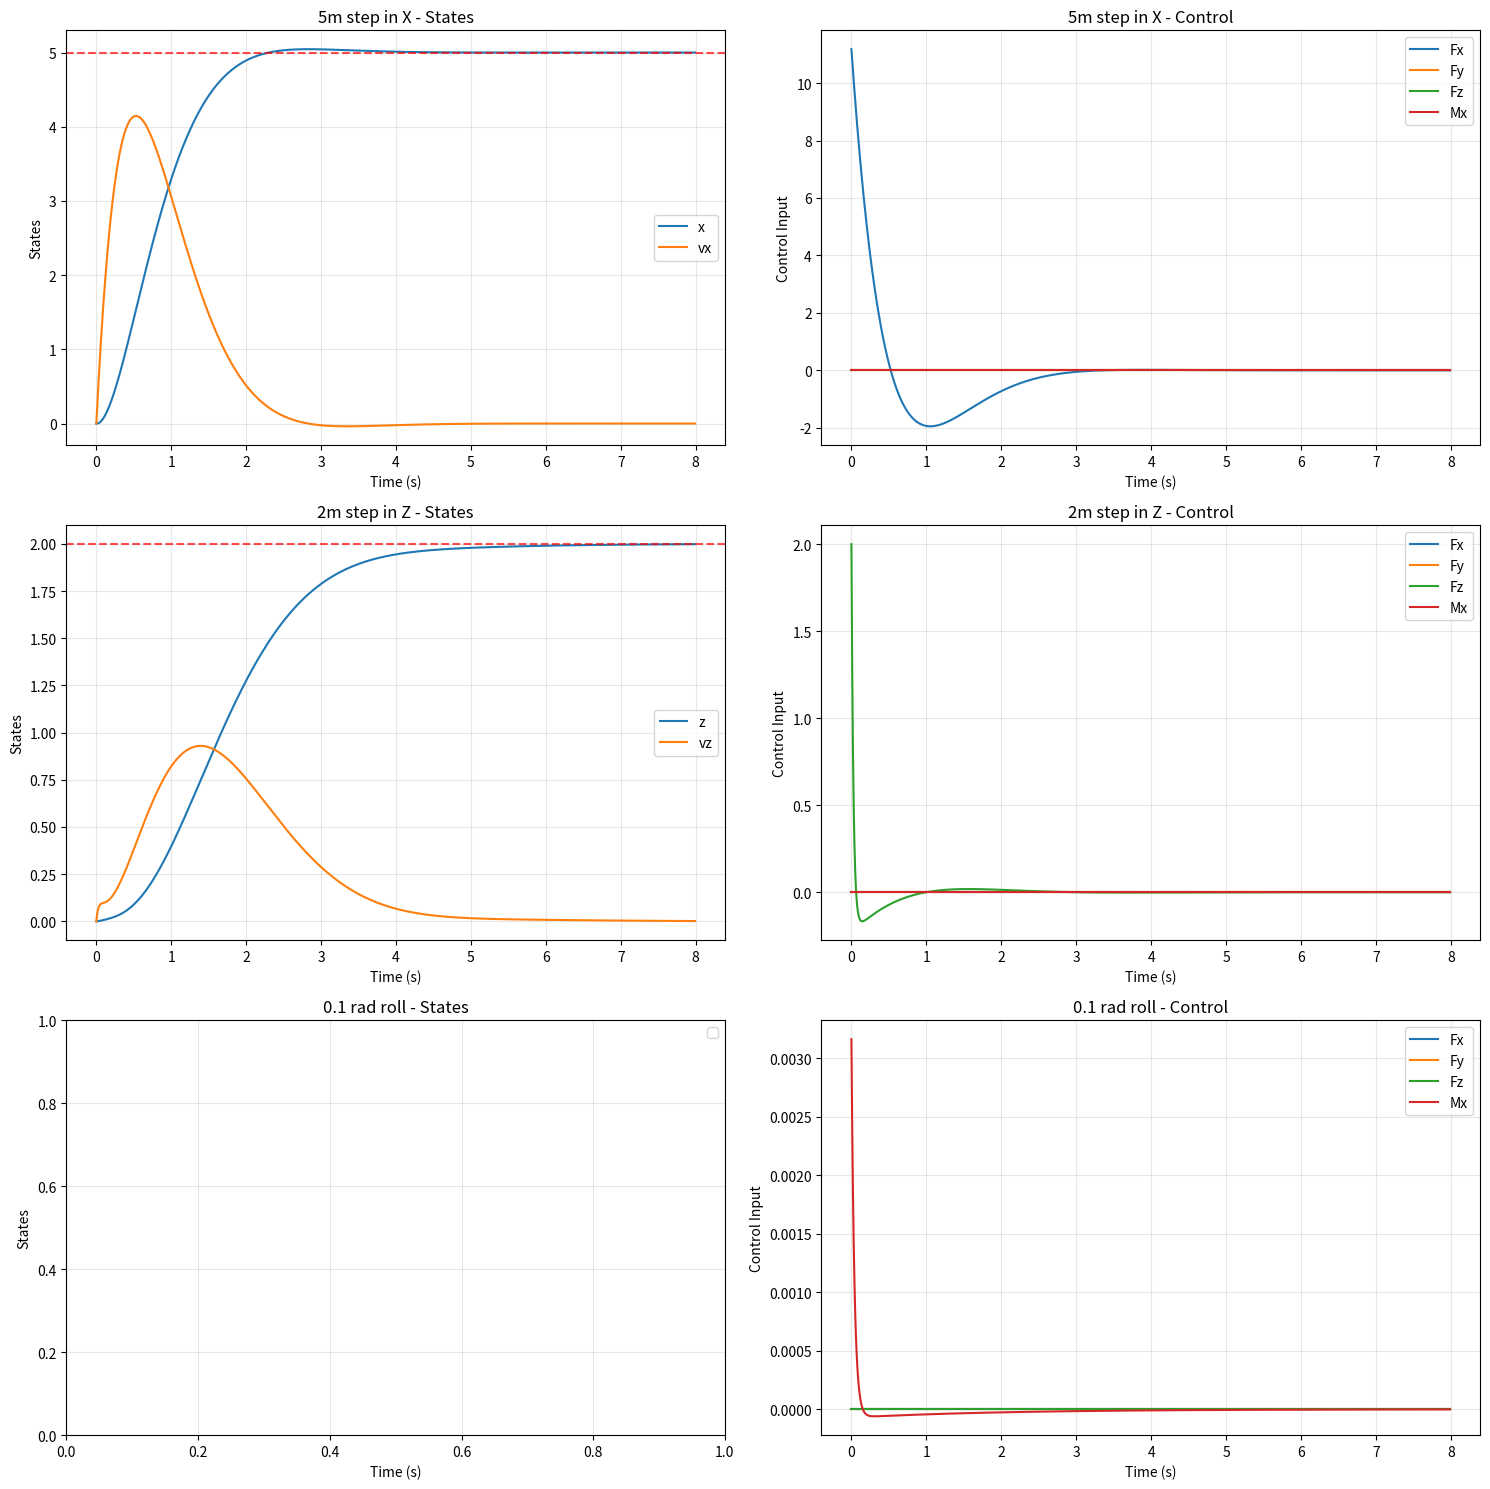
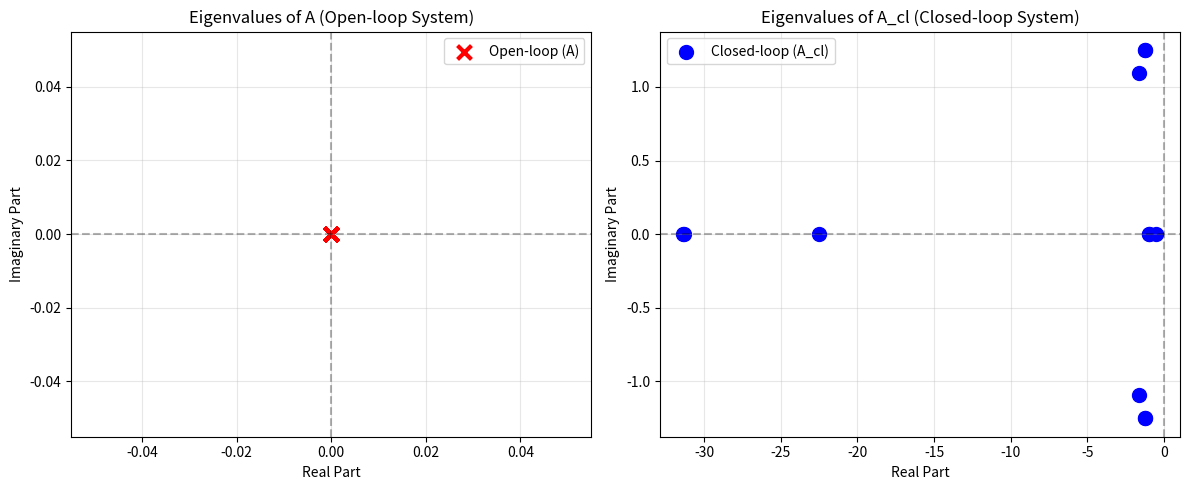
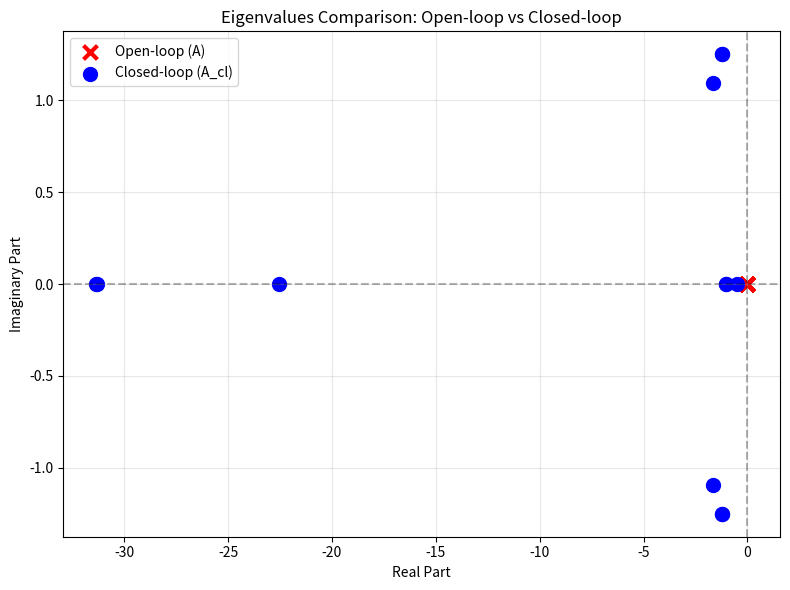

These charts were generated, in order, by the following Python code:
import numpy as np
import scipy.linalg
import matplotlib.pyplot as plt

G = 9.81
DIST_COM = -1.1087 
I_XX = 0.001403
I_YY = 0.111939 
I_ZZ = 0.112119
MASS = 0.567    

class LQRController:
    def __init__(self):
        """
        Initializes the LQR controller with system matrices A, B and cost matrices Q, R.
        """
        self.A = self.set_A()
        assert self.A.shape[0] == self.A.shape[1], "Matrix A must be square."
        assert self.A.shape[0] == 12, "Matrix A must be of size 12x12."

        self.B = self.set_B()
        assert self.B.shape == (12, 4), "Matrix B must be of size 12x4."

        self.Q = self.set_Q()
        self.R = self.set_R()
        self.P = None
        self.K = None

        # State and input names for analysis
        self.state_names = ['x', 'y', 'z', 'vx', 'vy', 'vz', 'qx', 'qy', 'qz', 'p', 'q', 'r']
        self.input_names = ['Fx', 'Fy', 'Fz', 'Mx']

    def solve_lqr(self):
        """Solves the LQR problem and returns the gain matrix K and solution P."""
        self.P = scipy.linalg.solve_continuous_are(self.A, self.B, self.Q, self.R)
        self.K = np.linalg.solve(self.R, self.B.T @ self.P)

    def get_K(self):
        return self.K
    
    def get_P(self):
        return self.P

    def set_A(self):
        """Constructs the state transition matrix A for the system dynamics."""
        return np.array([
            [0, 0, 0, 1, 0, 0, 0, 0, 0, 0, 0, 0],       # x_dot
            [0, 0, 0, 0, 1, 0, 0, 0, 0, 0, 0, 0],       # y_dot
            [0, 0, 0, 0, 0, 1, 0, 0, 0, 0, 0, 0],     # z_dot
            [0, 0, 0, 0, 0, 0, 0, 0, 0, 0, 0, 0],       # vx_dot 
            [0, 0, 0, 0, 0, 0, 0, 0, -2*G, 0, 0, 0],     # vy_dot
            [0, 0, 0, 0, 0, 0, 0, 2*G, 0, 0, 0, 0],        # vz_dot
            [0, 0, 0, 0, 0, 0, 0, 0, 0, 1/2, 0, 0],      # qx_dot
            [0, 0, 0, 0, 0, 0, 0, 0, 0, 0, 1/2, 0],     # qy_dot
            [0, 0, 0, 0, 0, 0, 0, 0, 0, 0, 0, 1/2],     # qz_dot
            [0, 0, 0, 0, 0, 0, 0, 0, 0, 0, 0, 0],       # p_dot
            [0, 0, 0, 0, 0, 0, 0, 0, 0, 0, 0, 0],       # q_dot
            [0, 0, 0, 0, 0, 0, 0, 0, 0, 0, 0, 0]    # r_dot
        ])
    
    def set_B(self):
        return np.array([ 
            [0, 0, 0, 0],       # x
            [0, 0, 0, 0],       # y
            [0, 0, 0, 0],    # z
            [1/MASS, 0, 0, 0],  # vx
            [0, 1/MASS, 0, 0],  # vy
            [0, 0, 1/MASS, 0],  # vz
            [0, 0, 0, 0],   # qx
            [0, 0, 0, 0],       # qy
            [0, 0, 0, 0],   # qz
            [0, 0, 0, 1/I_XX],  # p
            [0, 0, -DIST_COM/I_YY, 0],      # q
            [0, DIST_COM/I_ZZ, 0, 0]        # r
        ])
    
    def set_Q(self):
        return np.diag([5, 1, 1, 1, 1, 1, 0.001, 50, 50, 0.001, 10, 10])
    
    def set_R(self):
        return np.diag([1, 1, 1, 1])
    
    def get_eigenvalues(self):
        """Returns the eigenvalues of the system matrix A."""
        return np.linalg.eigvals(self.A)

    # ========== VERIFICATION TESTS ==========
    
    def check_controllability(self):
        """Check if the system (A,B) is controllable"""
        n = self.A.shape[0]
        # Controllability matrix: [B AB A²B ... A^(n-1)B]
        controllability_matrix = self.B.copy()
        
        A_power = np.eye(n)  # Start with identity
        for i in range(1, n):
            A_power = A_power @ self.A
            controllability_matrix = np.hstack([controllability_matrix, A_power @ self.B])
        
        rank = np.linalg.matrix_rank(controllability_matrix)
        is_controllable = rank == n
        
        print(f"Controllability matrix rank: {rank}/{n}")
        print(f"System is controllable: {is_controllable}")
        
        if not is_controllable:
            print("WARNING: System is not fully controllable!")
            # Find uncontrollable modes
            U, s, Vh = np.linalg.svd(controllability_matrix)
            print(f"Singular values: {s}")
            
        return is_controllable

    def check_closed_loop_stability(self):
        """Check if closed-loop system A-BK is stable"""
        if self.K is None:
            print("ERROR: Solve LQR first!")
            return False, None
            
        A_cl = self.A - self.B @ self.K
        eigenvalues = np.linalg.eigvals(A_cl)
        
        print("Closed-loop eigenvalues:")
        for i, eig in enumerate(eigenvalues):
            if np.abs(np.imag(eig)) < 1e-10:  # Real eigenvalue
                print(f"  λ{i+1}: {np.real(eig):8.6f}")
            else:  # Complex eigenvalue
                print(f"  λ{i+1}: {np.real(eig):8.6f} + {np.imag(eig):8.6f}j")
        
        # Check stability (all real parts < 0)
        real_parts = np.real(eigenvalues)
        is_stable = np.all(real_parts < 0)
        max_real_part = np.max(real_parts)
        
        print(f"Maximum real part: {max_real_part:.6f}")
        print(f"System is stable: {is_stable}")
        
        if not is_stable:
            unstable_modes = np.where(real_parts >= 0)[0]
            print(f"WARNING: Unstable modes at indices: {unstable_modes}")
        
        return is_stable, eigenvalues

    def verify_are_solution(self):
        """Verify P satisfies the ARE: A^T P + P A - P B R^(-1) B^T P + Q = 0"""
        if self.P is None:
            print("ERROR: Solve LQR first!")
            return False
        
        # Compute ARE residual
        R_inv = np.linalg.inv(self.R)
        residual = (self.A.T @ self.P + self.P @ self.A - 
                    self.P @ self.B @ R_inv @ self.B.T @ self.P + self.Q)
        
        residual_norm = np.linalg.norm(residual, 'fro')
        print(f"ARE residual norm: {residual_norm:.2e}")
        
        # Should be close to machine precision
        tolerance = 1e-10
        is_valid = residual_norm < tolerance
        print(f"ARE solution is valid (< {tolerance:.0e}): {is_valid}")
        
        if not is_valid:
            print("WARNING: ARE solution may be inaccurate!")
            print(f"Max residual element: {np.max(np.abs(residual)):.2e}")
        
        return is_valid

    def analyze_gains(self):
        """Analyze the physical meaning of control gains"""
        if self.K is None:
            print("ERROR: Solve LQR first!")
            return
        
        print("\n" + "="*80)
        print("CONTROL GAIN MATRIX K ANALYSIS")
        print("="*80)
        print("Control law: u = -K * (x - x_ref)")
        print("Rows: inputs, Columns: states")
        print()
        
        # Print header
        header = f"{'Input':<8} " + " ".join(f'{name:>8}' for name in self.state_names)
        print(header)
        print("-" * len(header))
        
        # Print gain matrix with labels
        for i, input_name in enumerate(self.input_names):
            gains_str = " ".join(f'{self.K[i,j]:8.3f}' for j in range(len(self.state_names)))
            print(f"{input_name:<8} {gains_str}")
        
        print("\nKey Physical Interpretations:")
        print(f"Fx vs x position:  {self.K[0,0]:8.3f} (position feedback)")
        print(f"Fx vs x velocity:  {self.K[0,3]:8.3f} (damping)")
        print(f"Fz vs z position:  {self.K[2,2]:8.3f} (altitude control)")
        print(f"Fz vs z velocity:  {self.K[2,5]:8.3f} (altitude damping)")
        print(f"Mx vs roll angle:  {self.K[3,6]:8.3f} (attitude control)")
        print(f"Mx vs roll rate:   {self.K[3,9]:8.3f} (rate damping)")
        
        # Check for unexpected large cross-couplings
        print("\nCross-coupling Analysis:")
        K_abs = np.abs(self.K)
        for i in range(self.K.shape[0]):
            max_gain = np.max(K_abs[i, :])
            dominant_states = np.where(K_abs[i, :] > 0.1 * max_gain)[0]
            dominant_names = [self.state_names[j] for j in dominant_states]
            print(f"{self.input_names[i]} mainly controlled by: {', '.join(dominant_names)}")

    def simulate_step_response(self, x0, xf, t_final=10, dt=0.01):
        """Simulate closed-loop step response"""
        if self.K is None:
            print("ERROR: Solve LQR first!")
            return None, None, None
        
        # Time vector
        t = np.arange(0, t_final, dt)
        n_steps = len(t)
        n_states = len(x0)
        n_inputs = self.B.shape[1]
        
        # Storage
        x_traj = np.zeros((n_steps, n_states))
        u_traj = np.zeros((n_steps, n_inputs))
        
        # Initial condition
        x = x0.copy()
        x_traj[0] = x
        
        # Closed-loop system matrix
        A_cl = self.A - self.B @ self.K
        
        # Simulation loop
        for i in range(1, n_steps):
            # Control law
            error = x - xf
            u = -self.K @ error
            u_traj[i-1] = u
            
            # State update (Euler integration of error dynamics)
            error_dot = A_cl @ error
            x = x + (self.A @ x + self.B @ u) * dt  # Full dynamics
            x_traj[i] = x
        
        # Final control input
        error = x_traj[-1] - xf
        u_traj[-1] = -self.K @ error
        
        return t, x_traj, u_traj

    def compute_lqr_cost(self, x_traj, u_traj, xf, dt):
        """Compute LQR cost along trajectory"""
        cost = 0
        for i in range(len(x_traj)):
            x_error = x_traj[i] - xf
            cost += (x_error.T @ self.Q @ x_error + u_traj[i].T @ self.R @ u_traj[i]) * dt
        return cost

    def test_step_response(self, plot_results=True):
        """Test step response and plot results"""
        print("\n" + "="*60)
        print("STEP RESPONSE TEST")
        print("="*60)
        
        # Test cases
        test_cases = [
            {"name": "5m step in X", "x0": np.zeros(12), "xf": np.array([5, 0, 0, 0, 0, 0, 0, 0, 0, 0, 0, 0])},
            {"name": "2m step in Z", "x0": np.zeros(12), "xf": np.array([0, 0, 2, 0, 0, 0, 0, 0, 0, 0, 0, 0])},
            {"name": "0.1 rad roll", "x0": np.zeros(12), "xf": np.array([0, 0, 0, 0, 0, 0, 0.1, 0, 0, 0, 0, 0])}
        ]
        
        if plot_results:
            fig, axes = plt.subplots(len(test_cases), 2, figsize=(15, 5*len(test_cases)))
            if len(test_cases) == 1:
                axes = axes.reshape(1, -1)
        
        for idx, test_case in enumerate(test_cases):
            print(f"\nTest: {test_case['name']}")
            
            t, x_traj, u_traj = self.simulate_step_response(
                test_case["x0"], test_case["xf"], t_final=8
            )
            
            if t is None:
                continue
                
            # Compute cost
            cost = self.compute_lqr_cost(x_traj, u_traj, test_case["xf"], t[1]-t[0])
            print(f"  LQR cost: {cost:.3f}")
            
            # Check settling time (2% criterion)
            error_norm = np.linalg.norm(x_traj - test_case["xf"], axis=1)
            final_error = error_norm[-1]
            settling_indices = np.where(error_norm <= 0.02 * np.max(error_norm))[0]
            if len(settling_indices) > 0:
                settling_time = t[settling_indices[0]]
                print(f"  Settling time (2%): {settling_time:.2f}s")
            
            # Max control effort
            max_control = np.max(np.abs(u_traj))
            print(f"  Max control effort: {max_control:.3f}")
            
            if plot_results:
                # Plot states
                ax1 = axes[idx, 0]
                for i, state_name in enumerate(self.state_names[:6]):  # Plot first 6 states
                    if np.max(np.abs(x_traj[:, i])) > 1e-6:  # Only plot non-zero states
                        ax1.plot(t, x_traj[:, i], label=f'{state_name}')
                
                # Plot target
                target_states = np.where(np.abs(test_case["xf"]) > 1e-6)[0]
                for i in target_states:
                    if i < 6:
                        ax1.axhline(y=test_case["xf"][i], color='r', linestyle='--', alpha=0.7)
                
                ax1.set_ylabel('States')
                ax1.set_xlabel('Time (s)')
                ax1.set_title(f'{test_case["name"]} - States')
                ax1.legend()
                ax1.grid(True, alpha=0.3)
                
                # Plot control inputs
                ax2 = axes[idx, 1]
                for i, input_name in enumerate(self.input_names):
                    ax2.plot(t, u_traj[:, i], label=f'{input_name}')
                ax2.set_ylabel('Control Input')
                ax2.set_xlabel('Time (s)')
                ax2.set_title(f'{test_case["name"]} - Control')
                ax2.legend()
                ax2.grid(True, alpha=0.3)
        
        if plot_results:
            plt.tight_layout()
            plt.show(block=False)

    def run_all_tests(self):
        """Run comprehensive LQR verification"""
        print("="*80)
        print("LQR CONTROLLER COMPREHENSIVE VERIFICATION")
        print("="*80)
        
        # 1. Controllability
        print("\n1. CONTROLLABILITY CHECK")
        print("-" * 40)
        self.check_controllability()
        
        # 2. Solve LQR
        print("\n2. SOLVING LQR")
        print("-" * 40)
        print("Solving Algebraic Riccati Equation...")
        self.solve_lqr()
        print("LQR solution completed.")
        
        # 3. ARE verification
        print("\n3. ARE SOLUTION VERIFICATION")
        print("-" * 40)
        self.verify_are_solution()
        
        # 4. Stability
        print("\n4. CLOSED-LOOP STABILITY CHECK")
        print("-" * 40)
        is_stable, eigenvalues_cl = self.check_closed_loop_stability()
        
        # 5. Gain analysis
        print("\n5. GAIN MATRIX ANALYSIS")
        print("-" * 40)
        self.analyze_gains()
        
        # 6. Step response tests
        print("\n6. STEP RESPONSE TESTS")
        print("-" * 40)
        self.test_step_response()
        
        # 7. Summary
        print("\n" + "="*80)
        print("VERIFICATION SUMMARY")
        print("="*80)
        print(f"✓ Controllability: {'PASS' if self.check_controllability() else 'FAIL'}")
        print(f"✓ ARE Solution:    {'PASS' if self.verify_are_solution() else 'FAIL'}")
        print(f"✓ Stability:       {'PASS' if is_stable else 'FAIL'}")
        print(f"✓ Gain Matrix:     Available ({self.K.shape[0]}x{self.K.shape[1]})")
        print("✓ Step Response:   Completed")
        
        return {
            'controllable': self.check_controllability(),
            'are_valid': self.verify_are_solution(),
            'stable': is_stable,
            'K': self.K,
            'P': self.P,
            'eigenvalues_cl': eigenvalues_cl
        }

def plot_eigenvalues(eigenvalues_A, eigenvalues_A_cl):
    """Plot eigenvalues of A and A_cl in the complex plane."""
    fig, (ax1, ax2) = plt.subplots(1, 2, figsize=(12, 5))
    
    # Plot eigenvalues of A (open-loop)
    real_A = np.real(eigenvalues_A)
    imag_A = np.imag(eigenvalues_A)
    ax1.scatter(real_A, imag_A, c='red', s=100, marker='x', linewidth=3, label='Open-loop (A)')
    ax1.axvline(x=0, color='black', linestyle='--', alpha=0.3)
    ax1.axhline(y=0, color='black', linestyle='--', alpha=0.3)
    ax1.grid(True, alpha=0.3)
    ax1.set_xlabel('Real Part')
    ax1.set_ylabel('Imaginary Part')
    ax1.set_title('Eigenvalues of A (Open-loop System)')
    ax1.legend()
    
    # Plot eigenvalues of A_cl (closed-loop)
    real_A_cl = np.real(eigenvalues_A_cl)
    imag_A_cl = np.imag(eigenvalues_A_cl)
    ax2.scatter(real_A_cl, imag_A_cl, c='blue', s=100, marker='o', label='Closed-loop (A_cl)')
    ax2.axvline(x=0, color='black', linestyle='--', alpha=0.3)
    ax2.axhline(y=0, color='black', linestyle='--', alpha=0.3)
    ax2.grid(True, alpha=0.3)
    ax2.set_xlabel('Real Part')
    ax2.set_ylabel('Imaginary Part')
    ax2.set_title('Eigenvalues of A_cl (Closed-loop System)')
    ax2.legend()
    
    plt.tight_layout()
    plt.show(block=False)
    
    # Combined plot
    plt.figure(figsize=(8, 6))
    plt.scatter(real_A, imag_A, c='red', s=100, marker='x', linewidth=3, label='Open-loop (A)')
    plt.scatter(real_A_cl, imag_A_cl, c='blue', s=100, marker='o', label='Closed-loop (A_cl)')
    plt.axvline(x=0, color='black', linestyle='--', alpha=0.3)
    plt.axhline(y=0, color='black', linestyle='--', alpha=0.3)
    plt.grid(True, alpha=0.3)
    plt.xlabel('Real Part')
    plt.ylabel('Imaginary Part')
    plt.title('Eigenvalues Comparison: Open-loop vs Closed-loop')
    plt.legend()
    plt.tight_layout()
    plt.show(block=False)

def main():
    # Create controller
    lqr_controller = LQRController()
    
    # Run comprehensive tests
    results = lqr_controller.run_all_tests()
    
    # Original simple test
    print("\n" + "="*60)
    print("ORIGINAL SIMPLE TEST")
    print("="*60)
    
    K = lqr_controller.get_K()
    print("Gain Matrix K:")
    print(K)
    
    # Eigenvalue analysis
    eigenvalues_A = lqr_controller.get_eigenvalues()
    A_cl = lqr_controller.A - lqr_controller.B @ K
    eigenvalues_A_cl = np.linalg.eigvals(A_cl)
    
    print(f"\nEigenvalues of A: {eigenvalues_A}")
    print(f"Eigenvalues of A_cl: {eigenvalues_A_cl}")
    
    # Plot eigenvalues
    plot_eigenvalues(eigenvalues_A, eigenvalues_A_cl)
    
    # Simple control test
    # [x, y, z, vx, vy, vz, qx, qy, qz, p, q, r]
    X_i = np.array([2, 0, 0, 0, 0, 1, 0, 0, 0, 0, 0, 0])  # Initial state
    X_f = np.array([2, 0, 0, 0, 0, 0, 0, 0, 0, 0, 0, 0])  # Final state
    X = X_i - X_f  # State error
    U = -K @ X  # Control input
    print(f"\nControl Input U for X is: {U}")

    # print("Press Enter to exit...")
    # input()
    # plt.close('all')  # Close all plots

if __name__ == "__main__":
    main()